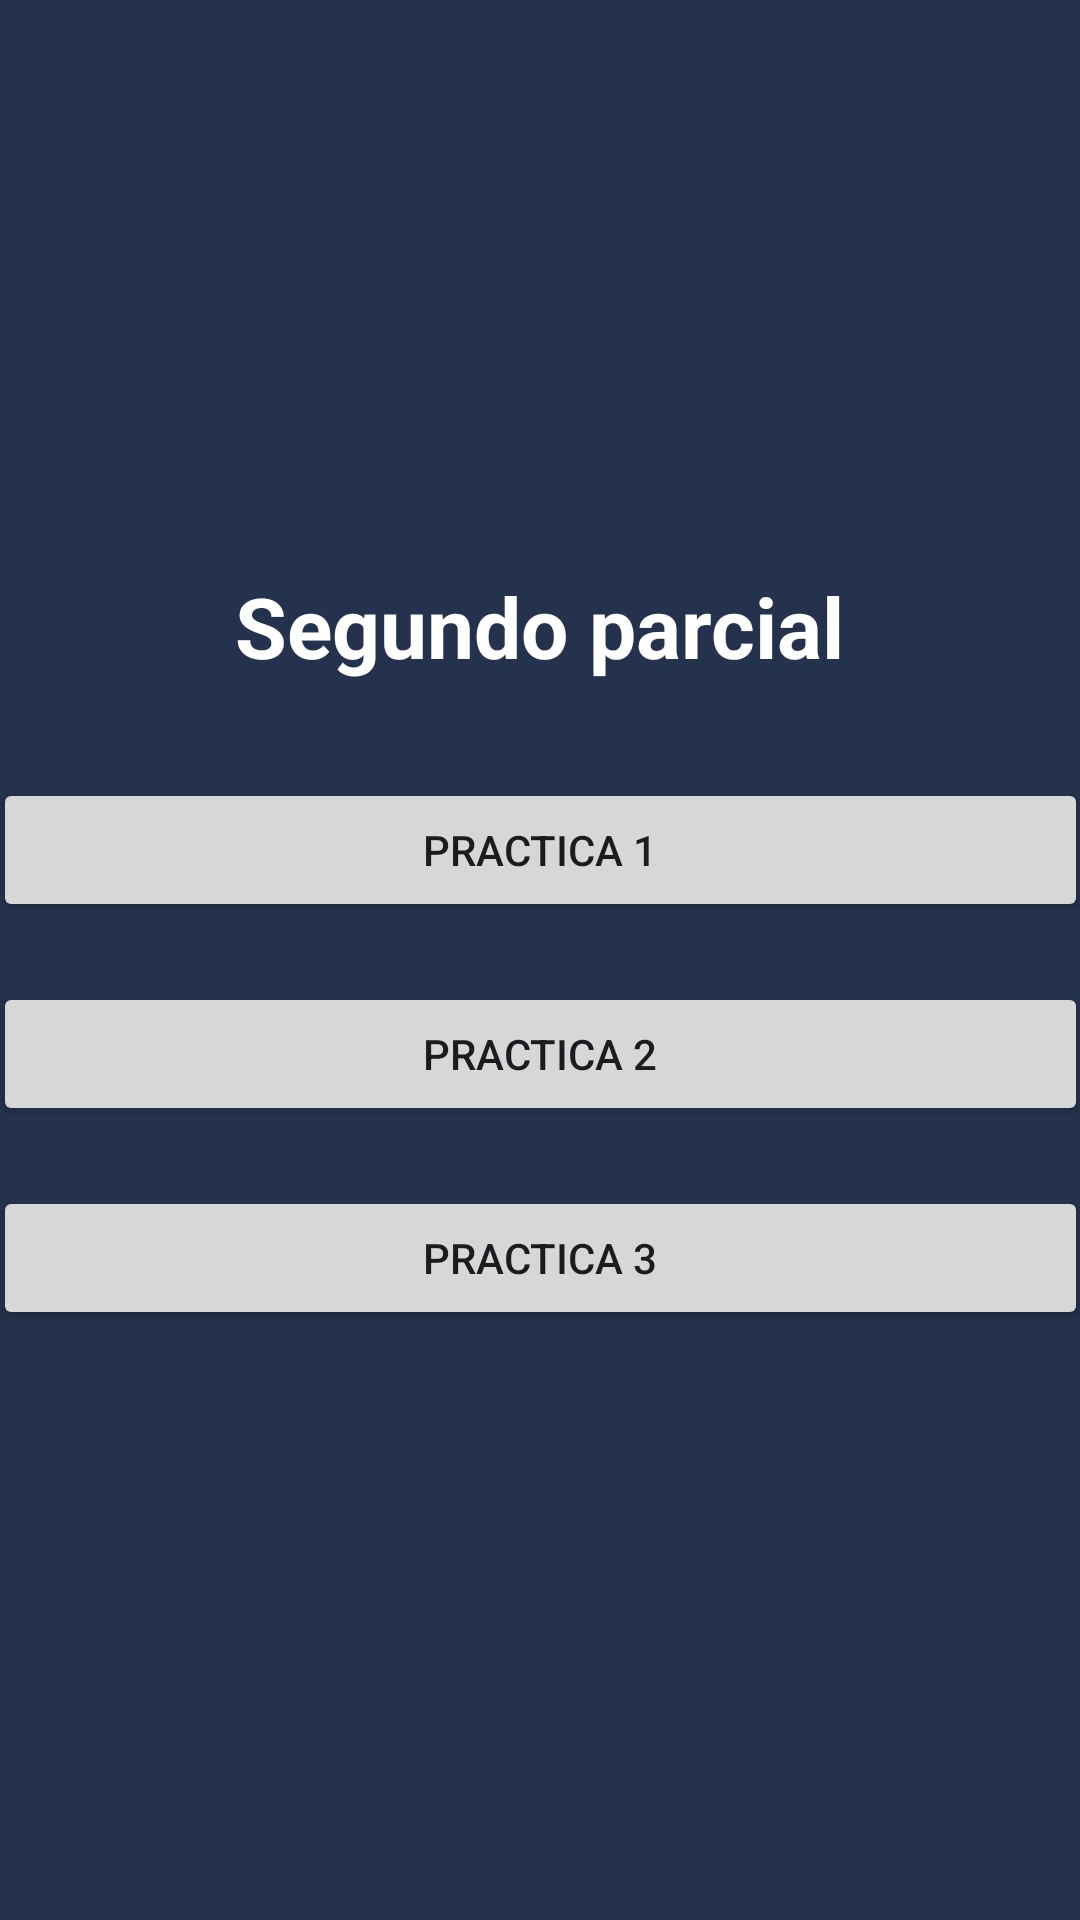

Reconstruct the res/layout file that produces this screen, plus the resources it refers to.
<!-- AndroidManifest.xml: application theme Theme.IDGS903TemasBasicos -->
<!-- res/layout/activity_main.xml -->
<?xml version="1.0" encoding="utf-8"?>
<LinearLayout xmlns:android="http://schemas.android.com/apk/res/android"
    xmlns:tools="http://schemas.android.com/tools"
    android:id="@+id/main"
    android:layout_width="match_parent"
    android:layout_height="match_parent"
    android:background="@color/background"
    android:gravity="center_horizontal"
    android:orientation="vertical"
    tools:context=".MainActivity">

    <ImageView
        android:layout_width="150dp"
        android:layout_height="150dp"
        android:layout_marginTop="24dp"
        android:contentDescription="Logo Kotlin"
        android:src="@drawable/kotlin2" />

    <TextView
        android:layout_width="wrap_content"
        android:layout_height="wrap_content"
        android:layout_marginTop="16dp"
        android:text="Segundo parcial"
        android:textColor="@color/white"
        android:textSize="28sp"
        android:textStyle="bold" />

    <Button
        android:id="@+id/btn1"
        android:layout_width="365dp"
        android:layout_height="wrap_content"
        android:layout_marginTop="32dp"
        android:text="Practica 1" />

    <Button
        android:id="@+id/btn2"
        android:layout_width="365dp"
        android:layout_height="wrap_content"
        android:layout_marginTop="20dp"
        android:text="Practica 2" />

    <Button
        android:id="@+id/btn3"
        android:layout_width="365dp"
        android:layout_height="wrap_content"
        android:layout_marginTop="20dp"
        android:text="Practica 3" />
</LinearLayout>
<!-- resources referenced by this layout -->
<resources>
  <color name="background">#25324d</color>
  <color name="white">#FFFFFFFF</color>
  <style name="Theme.IDGS903TemasBasicos" parent="Base.Theme.IDGS903TemasBasicos" />
  <style name="Base.Theme.IDGS903TemasBasicos" parent="Theme.Material3.DayNight.NoActionBar">
          
          
      </style>
</resources>
